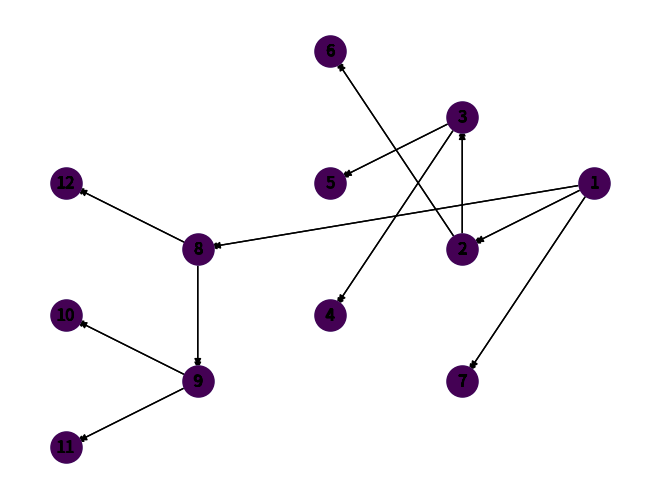

This figure's Python source:
import networkx as nx
import matplotlib.pyplot as plt
import json
import random
from collections import deque

class Graph:
    def __init__(self):
        self.edges = {}

    def __str__(self):
        return str(self.edges)

    def to_dict(self):
        return self.edges

    def from_dict(self, graph_dict):
        self.edges = graph_dict

    def add_node(self, node):
        if node not in self.edges:
            self.edges[node] = []

    def add_edge(self, start_node, end_node):
        if start_node in self.edges and end_node in self.edges:
            self.edges[start_node].append(end_node)

    def get_neighbors(self, node):
        if node in self.edges:
            return self.edges[node]
        return []

    def create_random_graph(self, num_nodes, num_edges):
        for vertex in range(num_nodes):
            self.add_node(vertex)

        available_edges = [(v1, v2) for v1 in range(num_nodes) for v2 in range(v1 + 1, num_nodes)]
        random.shuffle(available_edges)
        edges_to_add = available_edges[:num_edges]

        for edge in edges_to_add:
            self.add_edge(edge[0], edge[1])


    def save_graph_to_file(self, filename):
        with open(filename, "w") as file:
            json.dump(self.to_dict(), file)

    def load_graph_from_file(self, filename):
        restored_graph = {}
        with open(filename, "r") as file:
            graph_dict = json.load(file)
            # self.from_dict(graph_dict)
        keys = graph_dict.keys()
        for k in keys:
            restored_graph[int(k)] = graph_dict[k]
        self.from_dict(restored_graph)

    def visualize(self):
        G = nx.DiGraph()
        for start_edge, end_edges in self.edges.items():
            for end_edge in end_edges:
                G.add_edge(start_edge, end_edge)
        pos = nx.spring_layout(G)
        nx.draw(G, pos, with_labels=True, arrows=True)
        plt.show()

    def visualize_dfs(self, start_vertex, nodes_pos):
        visited = set()
        self._visualize_dfs_recursive(start_vertex, visited, nodes_pos)

    def _visualize_dfs_recursive(self, node, visited, nodes_pos):
        visited.add(node)
        print(node, end=" ")

        G = nx.DiGraph(self.edges)
        plt.clf()

        nx.draw(G, nodes_pos, with_labels=True, node_color='lightblue', node_size=500, font_weight='bold')
        nx.draw_networkx_nodes(G, nodes_pos, node_color='lightblue', node_size=500)
        nx.draw_networkx_nodes(G, nodes_pos, nodelist=[node], node_color='red', node_size=500)
        nx.draw_networkx_nodes(G, nodes_pos, nodelist=list(visited), node_color='green', node_size=500)

        nx.draw_networkx_edges(G, nodes_pos, edgelist=G.edges(), arrows=True)
        plt.pause(1)

        for neighbor in self.edges[node]:
            if neighbor not in visited:
                self._visualize_dfs_recursive(neighbor, visited, nodes_pos)
        plt.pause(0.5)

    def topological_sort(self):
        indegree = {node: 0 for node in self.edges}
        for neighbors in self.edges.values():
            for neighbor in neighbors:
                indegree[neighbor] += 1
        queue = deque()
        for node, count in indegree.items():
            if count == 0:
                queue.append(node)
        sorted_nodes = []
        while queue:
            node = queue.popleft()
            sorted_nodes.append(node)
            for neighbor in self.edges[node]:
                indegree[neighbor] -= 1
                if indegree[neighbor] == 0:
                    queue.append(neighbor)
        return sorted_nodes

    def visualize_topological_sort(self, nodes_pos):
        sorted_nodes = self.topological_sort()

        G = nx.DiGraph(self.edges)
        plt.clf()
        nx.draw(G, nodes_pos, with_labels=True, node_color='lightblue', node_size=500, font_weight='bold')
        nx.draw_networkx_edges(G, nodes_pos, edgelist=G.edges(), arrows=True)

        for i, node in enumerate(sorted_nodes):
            node_color = [0.8] * len(sorted_nodes)
            node_color[i] = random.random()  # Assign a random color to the current node
            nx.draw_networkx_nodes(G, nodes_pos, nodelist=[node], node_color=node_color[i], node_size=500)

            sorted_labels = {n: str(n) for n in sorted_nodes[:i + 1]}
            nx.draw_networkx_labels(G, nodes_pos, labels=sorted_labels, font_color='black')

            plt.pause(1)  # Pause for 1 second to visualize each step
            plt.show()


if __name__ == "__main__":
    graph = Graph()
    nodes = range(1, 13)
    edges = {
        1: [2, 7, 8],
        2: [3, 6],
        3: [4, 5],
        4: [],
        5: [],
        6: [],
        7: [],
        8: [9, 12],
        9: [10, 11],
        10: [],
        11: [],
        12: []
    }

    fixed_layout = {
        1: (0, 0),
        2: (-1, -1),
        3: (-1, 1),
        4: (-2, -2),
        5: (-2, 0),
        6: (-2, 2),
        7: (-1, -3),
        8: (-3, -1),
        9: (-3, -3),
        10: (-4, -2),
        11: (-4, -4),
        12: (-4, 0)
    }
    for n in nodes:
        graph.add_node(n)

    for node, neighbors in edges.items():
        for neighbor in neighbors:
            graph.add_edge(node, neighbor)

    graph.save_graph_to_file("testgraph.json")
    graph_from_file = Graph()
    plt.ion()
    graph_from_file.load_graph_from_file("testgraph.json")
    # graph_from_file.visualize_dfs(1, fixed_layout)
    graph_from_file.visualize_topological_sort(fixed_layout)
    plt.ioff()
    plt.show()
